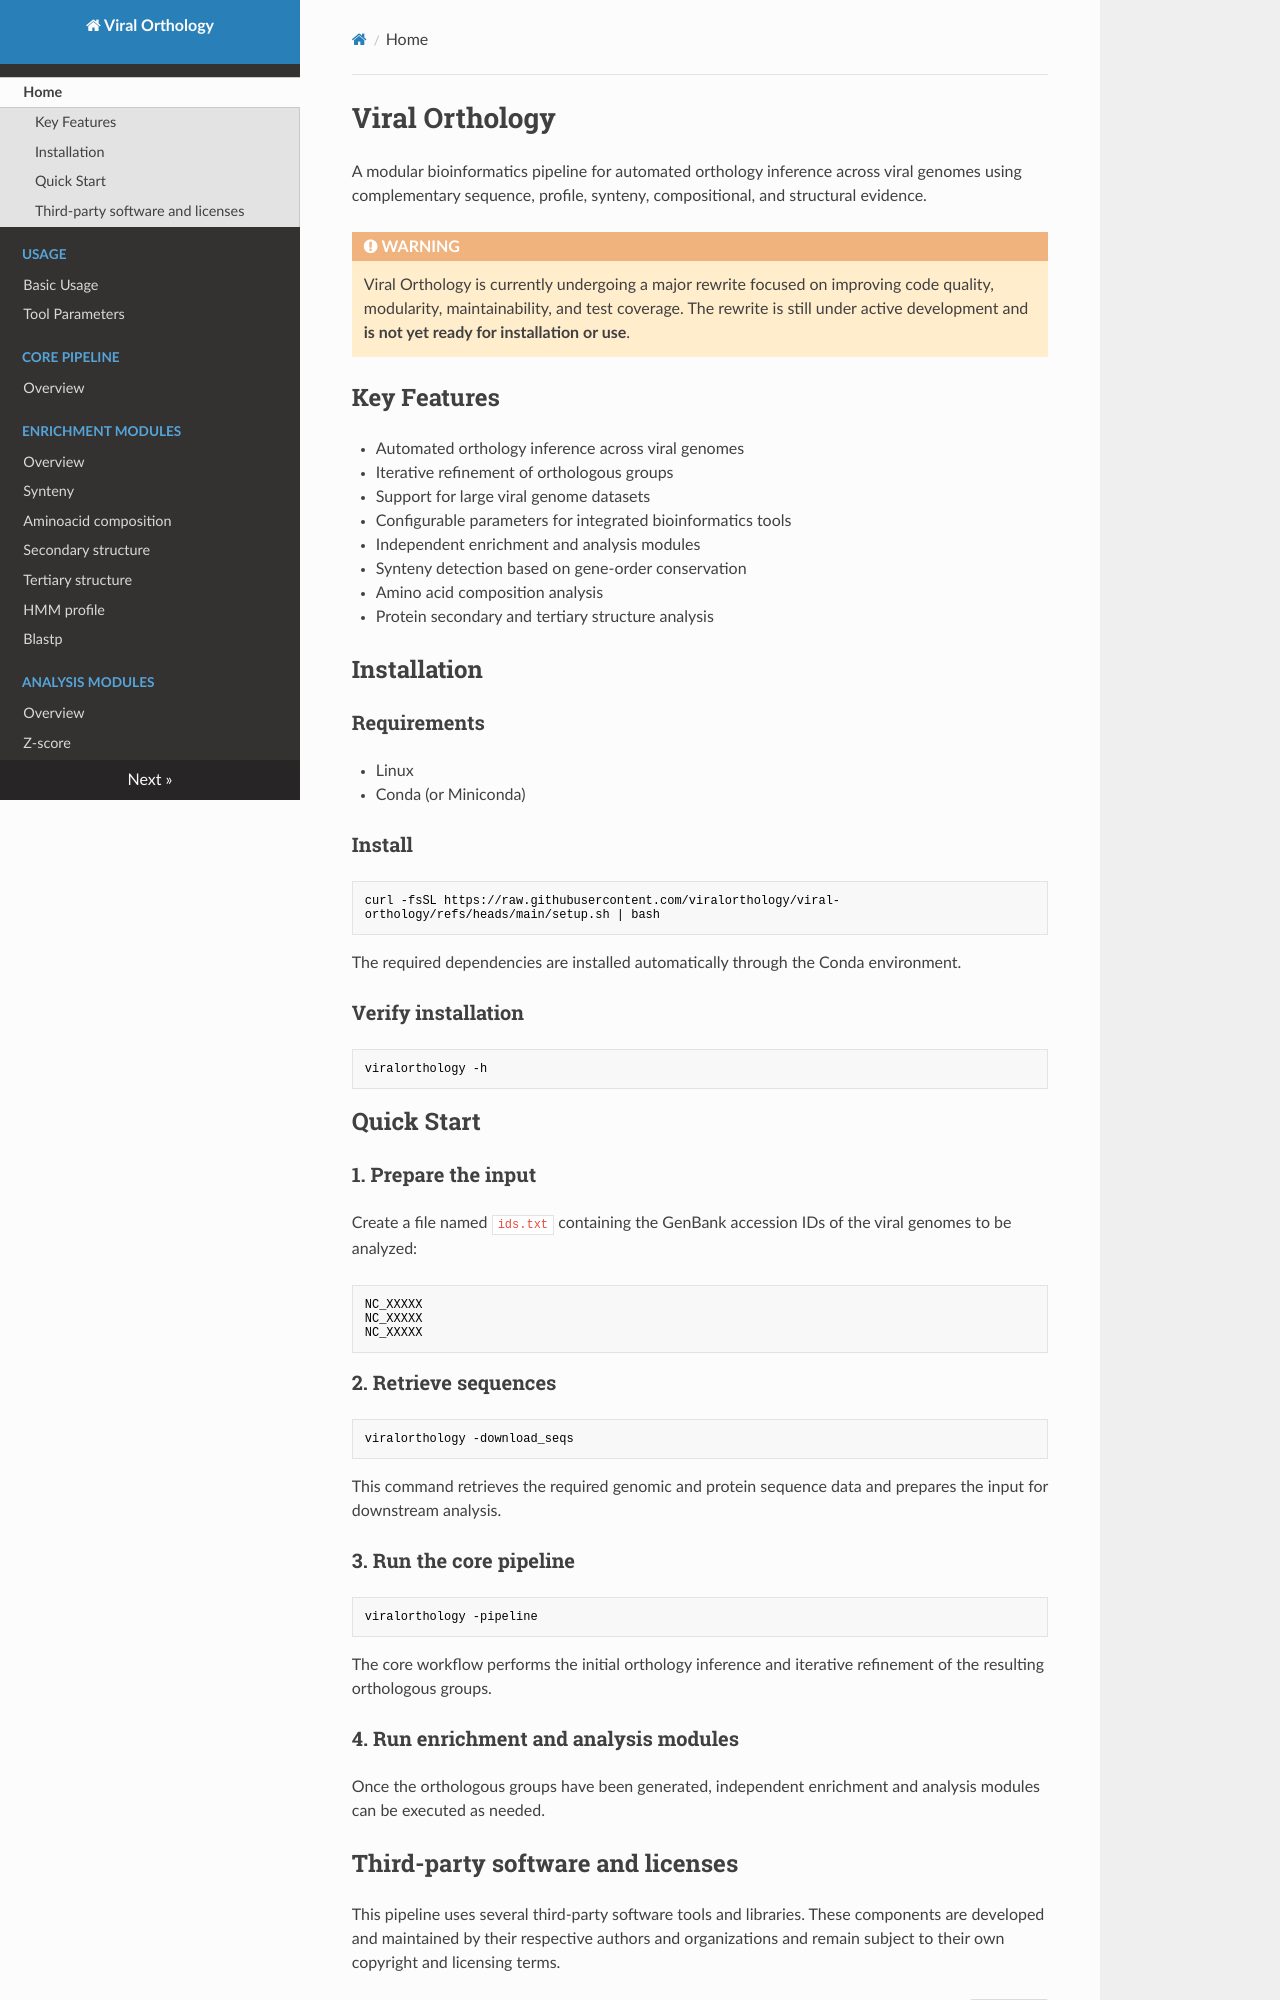

repository: viralorthology/viralorthology.github.io · page: index.html · generator: mkdocs

# Viral Orthology

A modular bioinformatics pipeline for automated orthology inference across viral genomes using complementary sequence, profile, synteny, compositional, and structural evidence.

<div class="admonition warning">
<p class="admonition-title">WARNING</p>
<p>Viral Orthology is currently undergoing a major rewrite focused on improving code quality, modularity, maintainability, and test coverage. The rewrite is still under active development and <b>is not yet ready for installation or use</b>.</p>
</div>

## Key Features

- Automated orthology inference across viral genomes
- Iterative refinement of orthologous groups
- Support for large viral genome datasets
- Configurable parameters for integrated bioinformatics tools
- Independent enrichment and analysis modules
- Synteny detection based on gene-order conservation
- Amino acid composition analysis
- Protein secondary and tertiary structure analysis

## Installation

### Requirements

- Linux
- Conda (or Miniconda)

### Install

```bash
curl -fsSL https://raw.githubusercontent.com/viralorthology/viral-orthology/refs/heads/main/setup.sh | bash
```

The required dependencies are installed automatically through the Conda environment.

### Verify installation

```bash
viralorthology -h
```

## Quick Start

### 1. Prepare the input

Create a file named `ids.txt` containing the GenBank accession IDs of the viral genomes to be analyzed:

```text
NC_XXXXX
NC_XXXXX
NC_XXXXX
```

### 2. Retrieve sequences

```bash
viralorthology -download_seqs
```

This command retrieves the required genomic and protein sequence data and prepares the input for downstream analysis.

### 3. Run the core pipeline

```bash
viralorthology -pipeline
```

The core workflow performs the initial orthology inference and iterative refinement of the resulting orthologous groups.

### 4. Run enrichment and analysis modules

Once the orthologous groups have been generated, independent enrichment and analysis modules can be executed as needed.
